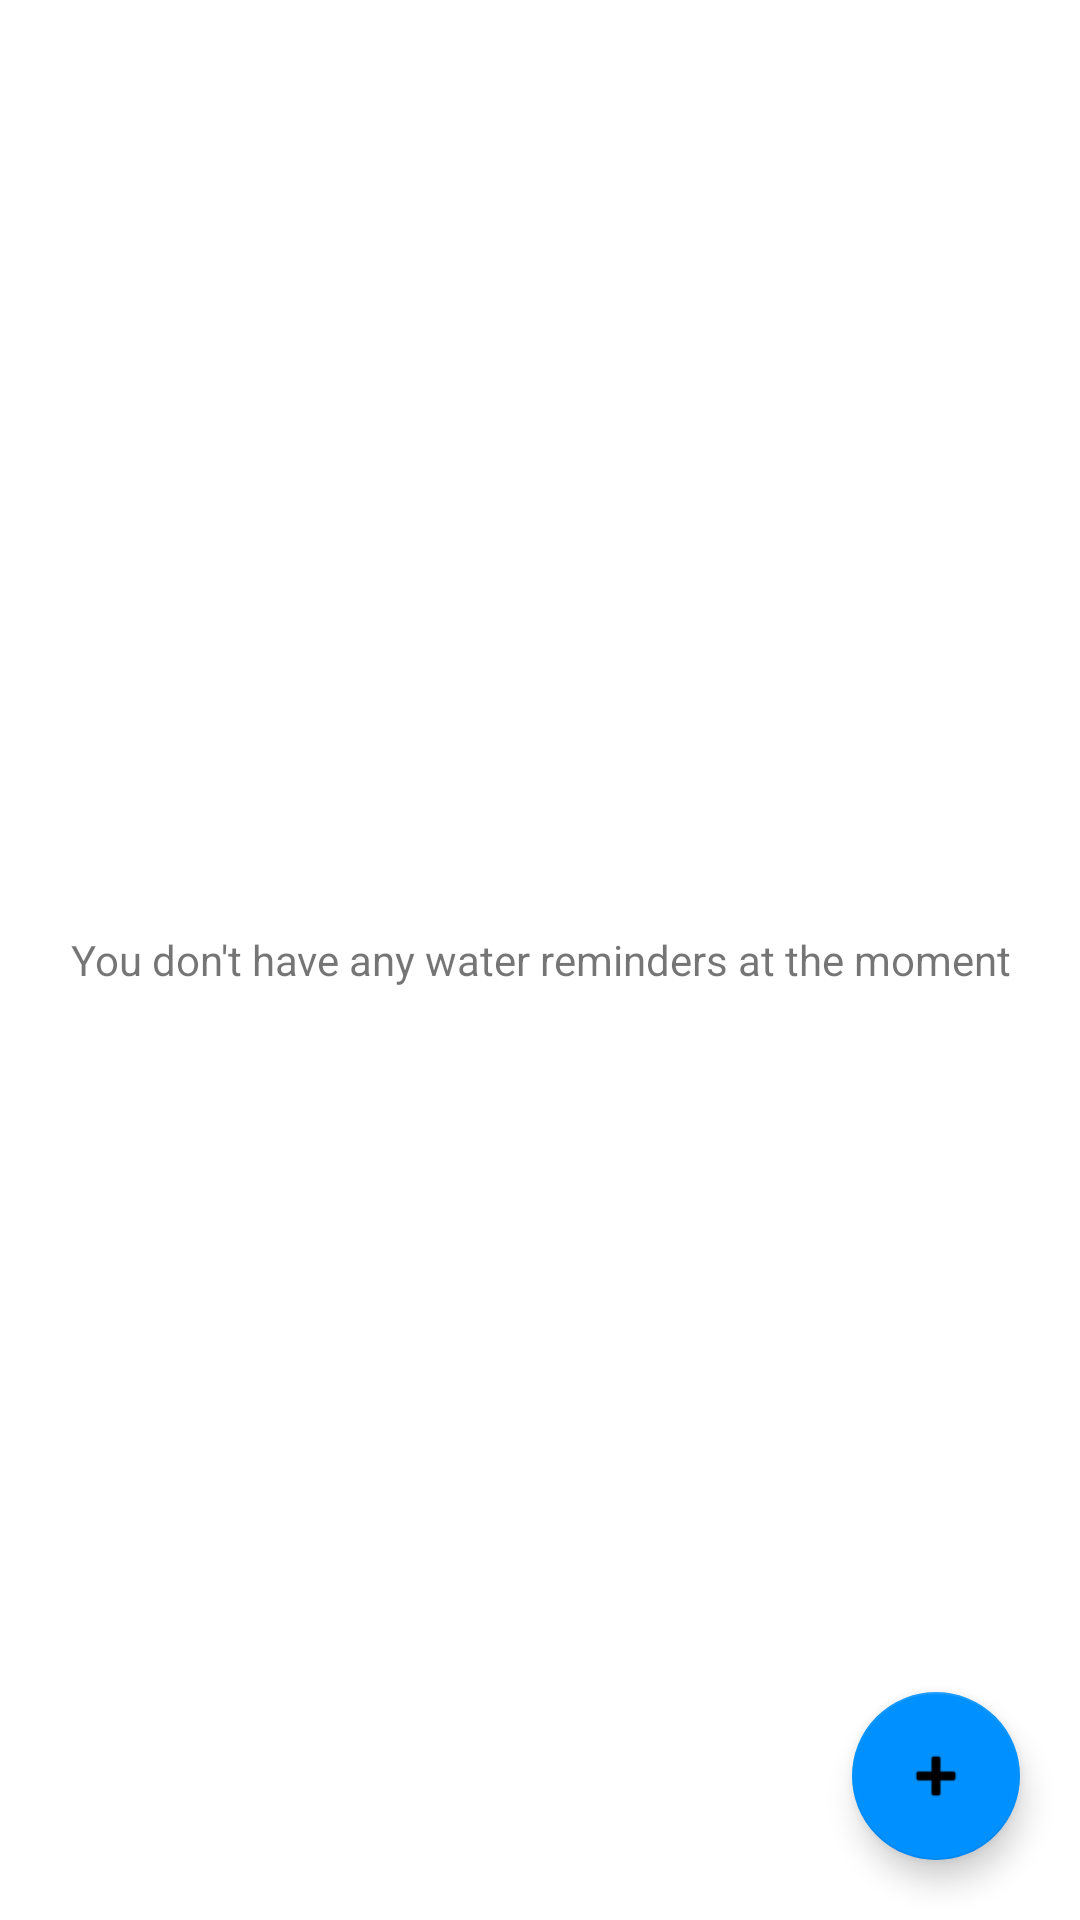

The Android layout XML behind this screen, and the referenced resources:
<!-- AndroidManifest.xml: application theme Theme.HealthCompanion -->
<!-- res/layout/fragment_water_fragment.xml -->
<?xml version="1.0" encoding="utf-8"?>
<RelativeLayout xmlns:android="http://schemas.android.com/apk/res/android"
    xmlns:app="http://schemas.android.com/apk/res-auto"
    xmlns:tools="http://schemas.android.com/tools"
    android:layout_width="match_parent"
    android:layout_height="match_parent"
    tools:context=".Medication_fragment">

    <ListView
        android:id="@+id/food_list"
        android:layout_width="match_parent"
        android:layout_height="match_parent"/>

    <RelativeLayout
        android:id="@+id/empty_view"
        android:layout_width="wrap_content"
        android:layout_height="wrap_content"
        android:layout_centerInParent="true">

        <TextView
            android:id="@+id/no_reminder_text"
            android:layout_width="match_parent"
            android:layout_height="wrap_content"
            android:layout_centerInParent="true"
            android:padding="20sp"
            android:gravity="center"
            android:text="@string/no_watr_reminder"/>

    </RelativeLayout>

    <com.google.android.material.floatingactionbutton.FloatingActionButton
        android:id="@+id/add_food"
        android:layout_width="wrap_content"
        android:layout_height="wrap_content"
        android:layout_alignParentRight="true"
        android:layout_alignParentBottom="true"
        android:layout_marginStart="20sp"
        android:layout_marginTop="20sp"
        android:layout_marginEnd="20sp"
        android:layout_marginBottom="20sp"
        android:clickable="true"
        android:src="@android:drawable/ic_input_add"
        app:backgroundTint="#0090FF"
        app:fabSize="normal" />

</RelativeLayout>
<!-- resources referenced by this layout -->
<resources>
  <string name="no_watr_reminder">You don\'t have any water reminders at the moment</string>
  <style name="Theme.HealthCompanion" parent="Theme.MaterialComponents.Light.DarkActionBar">
          
          <item name="colorPrimary">@color/colorPrimary</item>
          <item name="colorPrimaryVariant">@color/yellow_800</item>
          <item name="colorOnPrimary">@color/black</item>
          
          <item name="colorSecondary">@color/colorPrimary</item>
          <item name="colorSecondaryVariant">@color/yellow_800</item>
          <item name="colorOnSecondary">@color/black</item>
          
          <item name="android:statusBarColor" tools:targetApi="l">?attr/colorPrimary</item>
          
      </style>
  <color name="colorPrimary">#FFCC00</color>
  <color name="yellow_800">#F9A825</color>
  <color name="black">#FF000000</color>
</resources>
